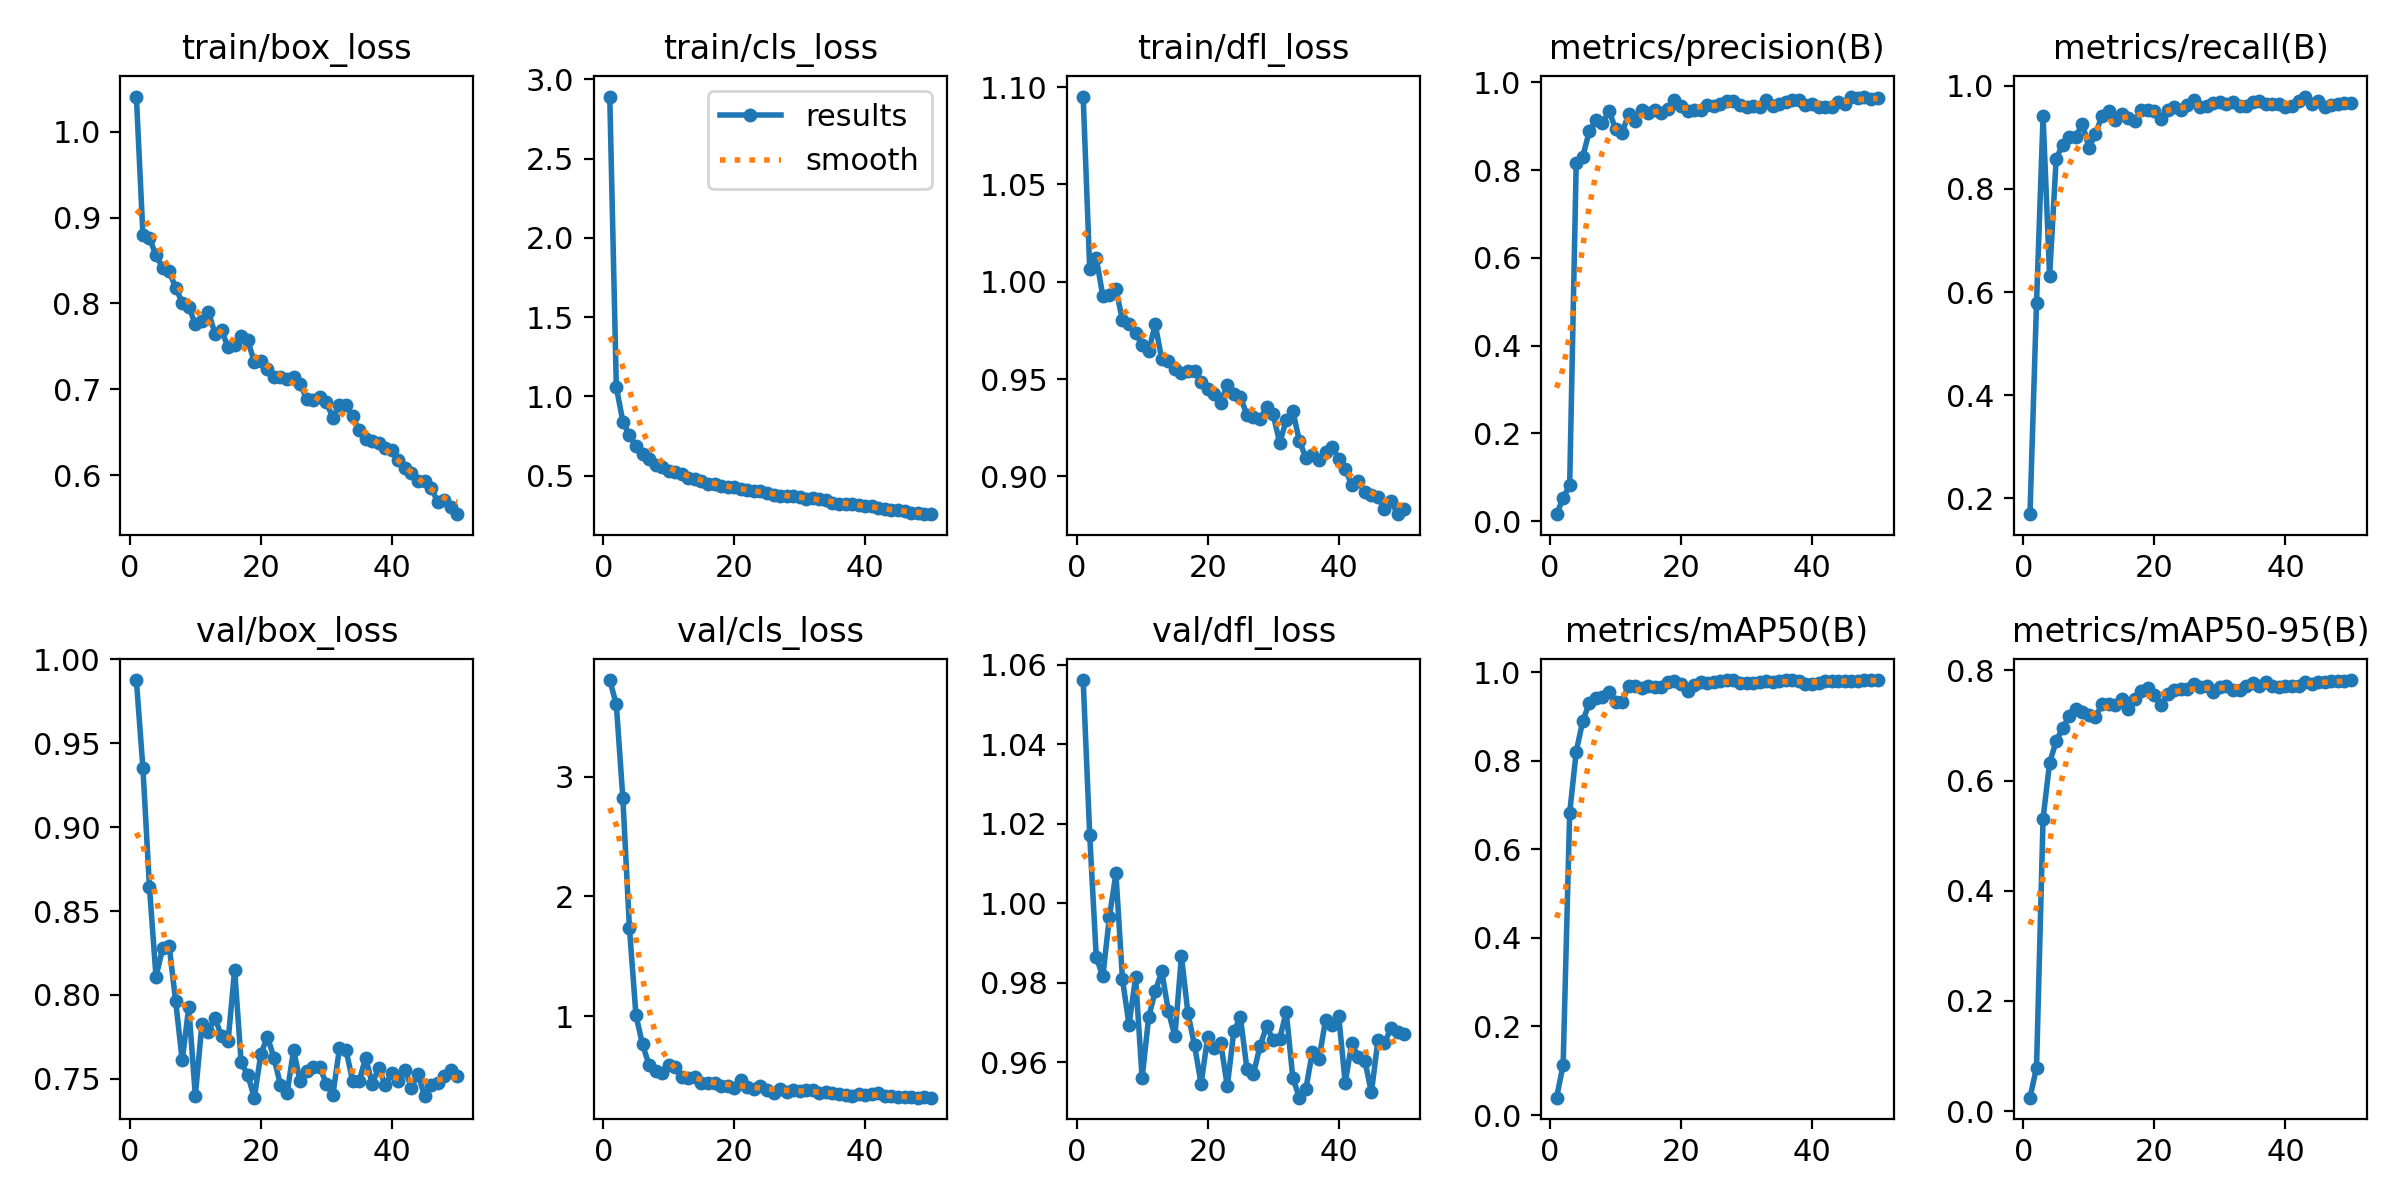

The data file committed next to this chart (first rows):
epoch, train/box_loss, train/cls_loss, train/dfl_loss, metrics/precision(B), metrics/recall(B), metrics/mAP50(B), metrics/mAP50-95(B), val/box_loss, val/cls_loss, val/dfl_loss, lr/pg0, lr/pg1, lr/pg2
1, 1.041, 2.892, 1.095, 0.01613, 0.1689, 0.03915, 0.02453, 0.9877, 3.808, 1.056, 0.0002818, 0.0002818, 0.0002818
2, 0.88, 1.059, 1.006, 0.05256, 0.5784, 0.1127, 0.0792, 0.9351, 3.604, 1.017, 0.0005613, 0.0005613, 0.0005613
3, 0.8762, 0.8401, 1.012, 0.08259, 0.9409, 0.6819, 0.5312, 0.8642, 2.819, 0.9865, 0.0008293, 0.0008293, 0.0008293
4, 0.856, 0.754, 0.9927, 0.8164, 0.6309, 0.8204, 0.6327, 0.8107, 1.737, 0.9816, 0.000855, 0.000855, 0.000855
5, 0.8418, 0.6843, 0.9933, 0.8307, 0.8585, 0.8899, 0.6714, 0.8277, 1.007, 0.9965, 0.000837, 0.000837, 0.000837
6, 0.8378, 0.6386, 0.9961, 0.8881, 0.8862, 0.9296, 0.6961, 0.8295, 0.7637, 1.008, 0.000819, 0.000819, 0.000819
7, 0.8182, 0.6052, 0.9803, 0.9128, 0.9009, 0.9425, 0.7165, 0.7962, 0.5918, 0.9808, 0.000801, 0.000801, 0.000801
8, 0.8012, 0.5692, 0.9783, 0.9063, 0.9008, 0.944, 0.7291, 0.761, 0.5456, 0.9694, 0.000783, 0.000783, 0.000783
9, 0.7965, 0.555, 0.9736, 0.9349, 0.9269, 0.9543, 0.7253, 0.7928, 0.5287, 0.9813, 0.000765, 0.000765, 0.000765
10, 0.7757, 0.5274, 0.9677, 0.8939, 0.8802, 0.9316, 0.7188, 0.74, 0.5928, 0.956, 0.000747, 0.000747, 0.000747
11, 0.7792, 0.5206, 0.9645, 0.8846, 0.9062, 0.9335, 0.7158, 0.7824, 0.5723, 0.9713, 0.000729, 0.000729, 0.000729
12, 0.7902, 0.511, 0.9781, 0.9276, 0.9424, 0.9697, 0.7383, 0.7781, 0.4923, 0.9779, 0.000711, 0.000711, 0.000711
13, 0.7651, 0.4873, 0.9601, 0.9123, 0.951, 0.9684, 0.7391, 0.7864, 0.4847, 0.9829, 0.000693, 0.000693, 0.000693
14, 0.7687, 0.4797, 0.9591, 0.9377, 0.9342, 0.9642, 0.7381, 0.7754, 0.4942, 0.9729, 0.000675, 0.000675, 0.000675
15, 0.7493, 0.4678, 0.955, 0.9295, 0.9448, 0.9688, 0.7483, 0.7724, 0.4457, 0.9665, 0.000657, 0.000657, 0.000657
16, 0.7514, 0.449, 0.9533, 0.9361, 0.9378, 0.9665, 0.7297, 0.8151, 0.4456, 0.9866, 0.000639, 0.000639, 0.000639
17, 0.7621, 0.4494, 0.9542, 0.9294, 0.9323, 0.9653, 0.7488, 0.7598, 0.4404, 0.9723, 0.000621, 0.000621, 0.000621
18, 0.757, 0.4335, 0.9542, 0.9398, 0.9527, 0.9768, 0.7631, 0.7523, 0.4149, 0.9642, 0.000603, 0.000603, 0.000603
19, 0.7324, 0.4268, 0.9485, 0.9586, 0.9525, 0.9805, 0.7688, 0.7388, 0.4159, 0.9545, 0.000585, 0.000585, 0.000585
20, 0.7335, 0.4261, 0.945, 0.9452, 0.9507, 0.9735, 0.7559, 0.7647, 0.4038, 0.9662, 0.000567, 0.000567, 0.000567
21, 0.7237, 0.4123, 0.9425, 0.9338, 0.9348, 0.9581, 0.7369, 0.775, 0.4676, 0.9634, 0.000549, 0.000549, 0.000549
22, 0.7142, 0.4084, 0.9378, 0.9373, 0.9541, 0.9717, 0.7569, 0.7627, 0.4079, 0.9648, 0.000531, 0.000531, 0.000531
23, 0.7145, 0.4044, 0.947, 0.9378, 0.9591, 0.9772, 0.7648, 0.7463, 0.395, 0.9539, 0.000513, 0.000513, 0.000513
24, 0.7125, 0.3995, 0.9425, 0.9491, 0.9523, 0.9762, 0.7659, 0.7414, 0.4169, 0.9678, 0.000495, 0.000495, 0.000495
25, 0.7146, 0.388, 0.9406, 0.9451, 0.9638, 0.9769, 0.7656, 0.7671, 0.3857, 0.9713, 0.000477, 0.000477, 0.000477
26, 0.7062, 0.3772, 0.9318, 0.9498, 0.9724, 0.9808, 0.7753, 0.7487, 0.3555, 0.9583, 0.000459, 0.000459, 0.000459
27, 0.6892, 0.3737, 0.9307, 0.958, 0.9592, 0.9811, 0.7701, 0.7548, 0.3888, 0.9571, 0.0004411, 0.0004411, 0.0004411
28, 0.6875, 0.3717, 0.9294, 0.957, 0.9607, 0.9816, 0.7713, 0.757, 0.3678, 0.964, 0.0004231, 0.0004231, 0.0004231
29, 0.6917, 0.3725, 0.9355, 0.9478, 0.9674, 0.9747, 0.76, 0.7571, 0.3817, 0.969, 0.0004051, 0.0004051, 0.0004051
30, 0.6848, 0.3649, 0.9319, 0.9437, 0.9686, 0.9751, 0.7691, 0.747, 0.3766, 0.9657, 0.0003871, 0.0003871, 0.0003871
31, 0.6673, 0.3524, 0.9172, 0.9448, 0.9649, 0.9751, 0.7714, 0.7405, 0.3817, 0.9659, 0.000369, 0.000369, 0.000369
32, 0.6818, 0.3608, 0.9289, 0.944, 0.969, 0.977, 0.7648, 0.7682, 0.3824, 0.9727, 0.0003511, 0.0003511, 0.0003511
33, 0.6816, 0.3492, 0.9338, 0.9598, 0.9615, 0.9802, 0.764, 0.7673, 0.3583, 0.9561, 0.0003331, 0.0003331, 0.0003331
34, 0.6687, 0.3424, 0.9183, 0.9459, 0.9618, 0.9772, 0.7721, 0.749, 0.3625, 0.9511, 0.0003151, 0.0003151, 0.0003151
35, 0.6526, 0.3291, 0.9096, 0.9498, 0.9691, 0.9798, 0.7769, 0.7486, 0.3565, 0.9533, 0.0002971, 0.0002971, 0.0002971
36, 0.6428, 0.322, 0.9112, 0.956, 0.9707, 0.9811, 0.7722, 0.7626, 0.3479, 0.9626, 0.0002791, 0.0002791, 0.0002791
37, 0.6402, 0.3231, 0.9082, 0.9591, 0.9656, 0.9813, 0.7793, 0.747, 0.3383, 0.9609, 0.0002611, 0.0002611, 0.0002611
38, 0.6378, 0.3222, 0.9124, 0.9598, 0.9654, 0.9798, 0.7724, 0.7567, 0.3344, 0.9705, 0.0002431, 0.0002431, 0.0002431
39, 0.6318, 0.3138, 0.9152, 0.9487, 0.9652, 0.973, 0.769, 0.7464, 0.3477, 0.9694, 0.0002251, 0.0002251, 0.0002251
40, 0.629, 0.3096, 0.9091, 0.9509, 0.9593, 0.9741, 0.7711, 0.7533, 0.342, 0.9717, 0.0002071, 0.0002071, 0.0002071
41, 0.6179, 0.3087, 0.904, 0.9439, 0.9604, 0.9762, 0.7719, 0.7486, 0.3538, 0.9548, 0.0001891, 0.0001891, 0.0001891
42, 0.6088, 0.293, 0.8955, 0.9428, 0.9698, 0.9795, 0.7722, 0.7554, 0.3571, 0.9647, 0.0001711, 0.0001711, 0.0001711
43, 0.6028, 0.2859, 0.8974, 0.944, 0.9792, 0.9808, 0.7792, 0.7449, 0.3358, 0.9613, 0.0001531, 0.0001531, 0.0001531
44, 0.5931, 0.2798, 0.892, 0.956, 0.9657, 0.9789, 0.7747, 0.7529, 0.332, 0.9604, 0.0001351, 0.0001351, 0.0001351
45, 0.5938, 0.2799, 0.8904, 0.9513, 0.9704, 0.9788, 0.7792, 0.7397, 0.3265, 0.9524, 0.0001171, 0.0001171, 0.0001171
46, 0.5858, 0.2731, 0.8895, 0.9674, 0.9591, 0.9804, 0.7787, 0.7463, 0.3231, 0.9656, 9.9081e-05, 9.9081e-05, 9.9081e-05
47, 0.5691, 0.2665, 0.8833, 0.9647, 0.9636, 0.9797, 0.7802, 0.7475, 0.3223, 0.9648, 8.1083e-05, 8.1083e-05, 8.1083e-05
48, 0.5718, 0.2633, 0.8876, 0.9658, 0.9645, 0.9812, 0.7802, 0.7519, 0.3204, 0.9686, 6.3085e-05, 6.3085e-05, 6.3085e-05
49, 0.5633, 0.2582, 0.8806, 0.9615, 0.9667, 0.982, 0.781, 0.7551, 0.3215, 0.9676, 4.5086e-05, 4.5086e-05, 4.5086e-05
50, 0.5548, 0.256, 0.8834, 0.9645, 0.9674, 0.9821, 0.7825, 0.7517, 0.319, 0.9671, 2.7088e-05, 2.7088e-05, 2.7088e-05
